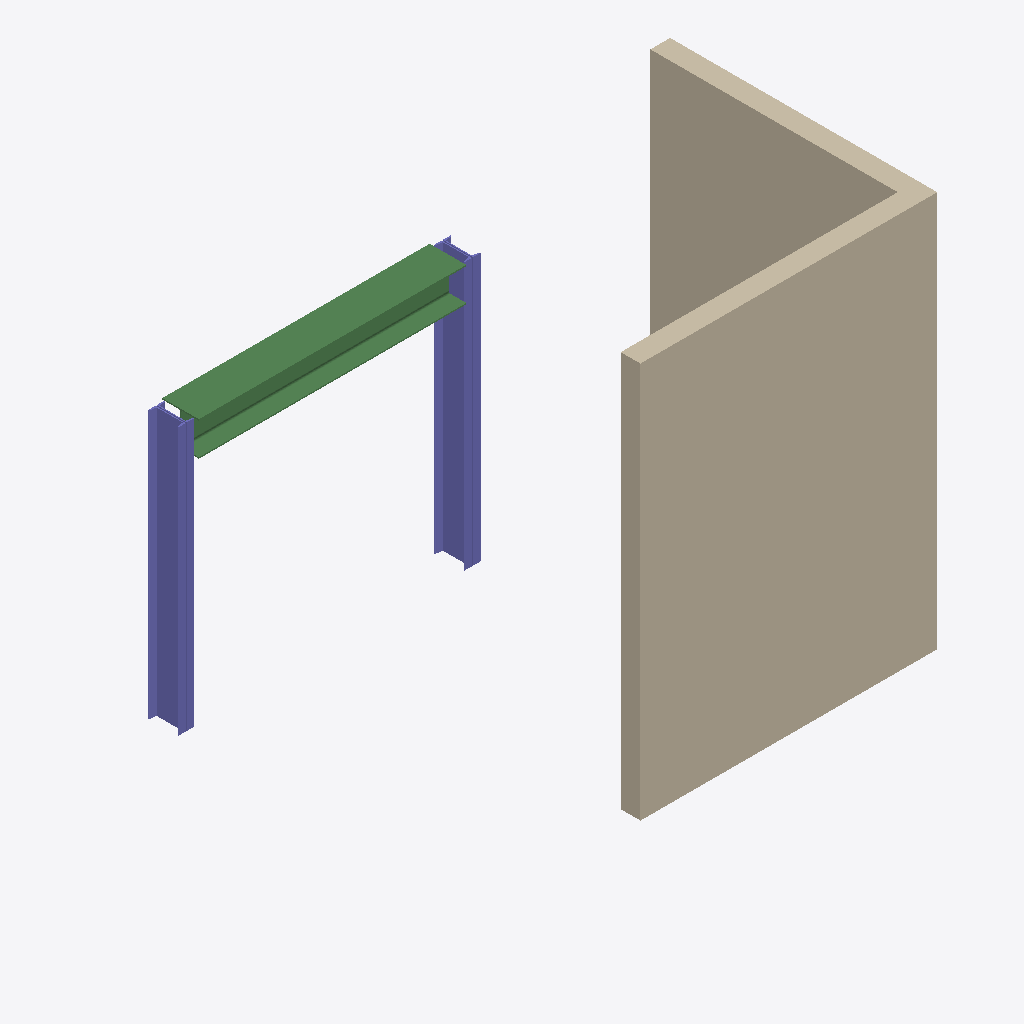
Isometric view of an IFC building model (IFC-SPF (STEP), schema IFC4, length unit millimetre), seen from the south-west, elements coloured by IFC class: 2 walls (beige), 2 columns (violet), 1 beam (green).
Extent 5.9 m × 2.7 m × 4.0 m (x, y, z). Storeys (1): Level 1 at 0.00 m. Elements (5): 2 IfcColumn, 2 IfcWallStandardCase, 1 IfcBeam.

HEADER;
FILE_DESCRIPTION(('ViewDefinition [ReferenceView_V1.0]'),'2;1');
FILE_NAME('','2017-02-04T12:38:52',(''),(''),'The EXPRESS Data Manager Version 5.02.0100.07 : ','20160720_1515(x64) - Exporter 17.0.501.0 - Alter','');
FILE_SCHEMA(('IFC4'));
ENDSEC;
DATA;
#104=IFCPROJECT('0MMXb3Uur12xaXYo6HJy2e',#42,'',$,$,'','',(#95),#90);
#571=IFCSITE('0MMXb3Uur12xaXYo6HJy2g',#42,'Default',$,'',#570,$,$,.ELEMENT.,(42,24,53,508911),(-71,-15,-29,-58837),0.0,$,$);
#119=IFCBUILDING('0MMXb3Uur12xaXYo6HJy2f',#42,'',$,$,#33,$,'',.ELEMENT.,$,$,#115);
#132=IFCBUILDINGSTOREY('0MMXb3Uur12xaXYo5ki3gk',#42,'Level 1',$,$,#130,$,'Level 1',.ELEMENT.,0.0);
#500=IFCWALLSTANDARDCASE('3YPkhgxHz91f_1B21HAW0P',#42,'Basic Wall:Wall 1:4110',$,'Basic Wall:Wall 1:1557',#472,#496,'4110',.NOTDEFINED.);
#559=IFCWALLSTANDARDCASE('3YPkhgxHz91f_1B21HAW2F',#42,'Basic Wall:Wall 1:4248',$,'Basic Wall:Wall 1:1557',#537,#555,'4248',.NOTDEFINED.);
#454=IFCBEAM('3YPkhgxHz91f_1B21HAX_g',#42,'M_HP-Bearing Pile:HP360X108:4029',$,'M_HP-Bearing Pile:HP360X108:4004',#429,#450,'4029',.BEAM.);
#358=IFCCOLUMN('3YPkhgxHz91f_1B21HAXji',#42,'M_Double C-Channel-Column:2C310X37:2939',$,'2C310X37',#356,#348,'2939',.COLUMN.);
#412=IFCCOLUMN('3YPkhgxHz91f_1B21HAXk3',#42,'M_Double C-Channel-Column:2C310X37:2964',$,'2C310X37',#411,#405,'2964',.COLUMN.);
ENDSEC;
